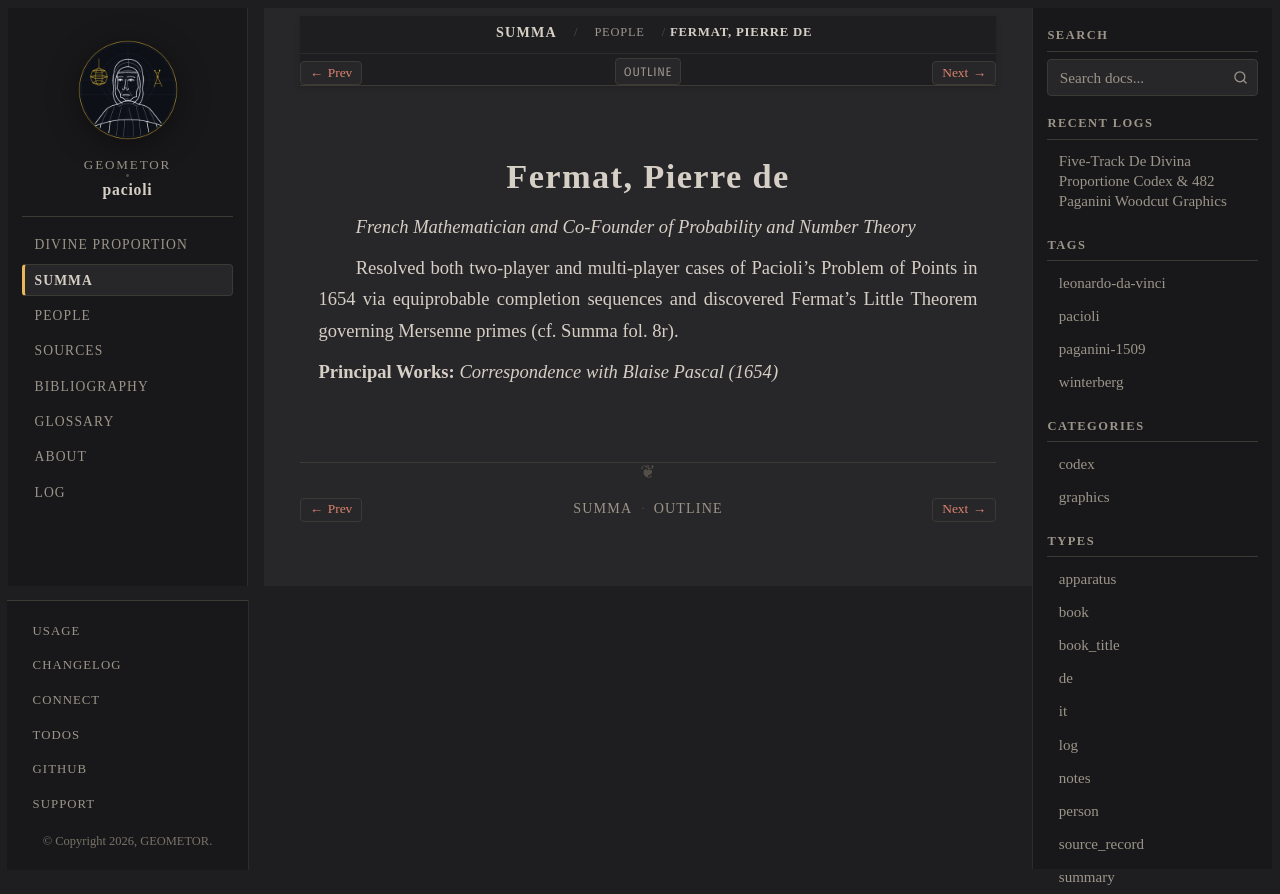

repository: geometor/pacioli · page: summa_1494/people/fermat.html · generator: sphinx

:type: person
:layout: book
:death_year: 1665
:death_label: 1665
:lifespan: 1607 – 1665
:excerpt: French Mathematician and Co-Founder of Probability and Number Theory

.. _person-fermat:

Fermat, Pierre de
=================

*French Mathematician and Co-Founder of Probability and Number Theory*

Resolved both two-player and multi-player cases of Pacioli's Problem of Points in 1654 via equiprobable completion sequences and discovered Fermat's Little Theorem governing Mersenne primes (cf. Summa fol. 8r).

**Principal Works:** *Correspondence with Blaise Pascal (1654)*
